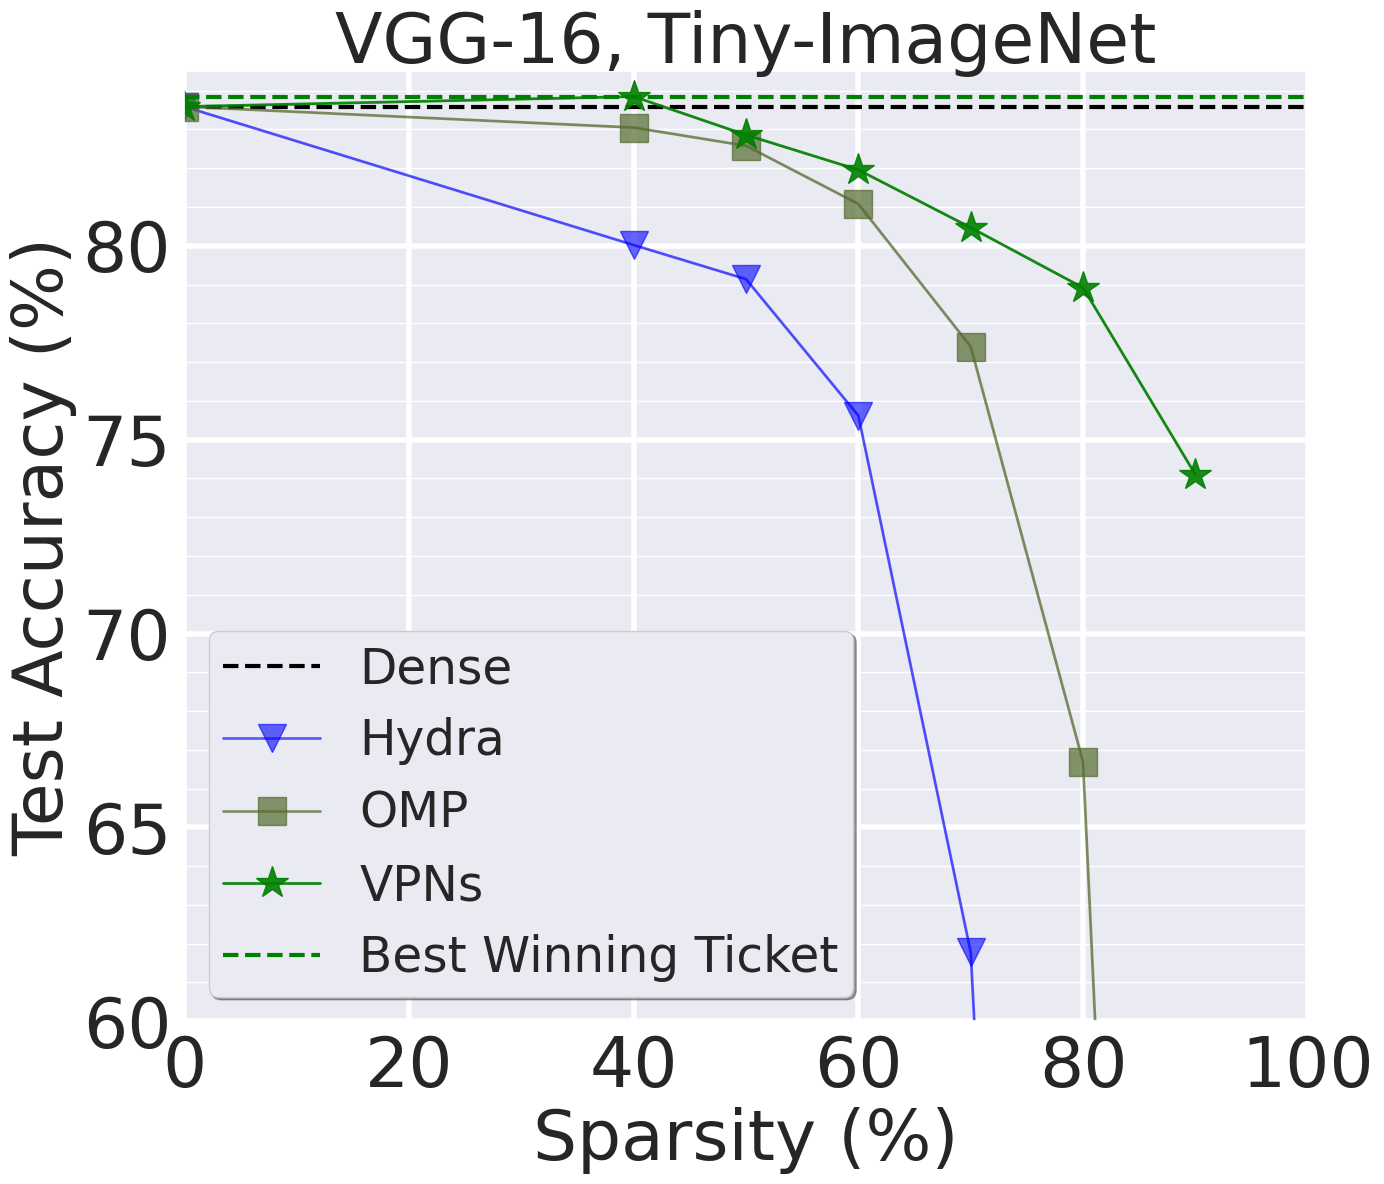

This chart was generated by the following Python code: (Note: this script raises an exception after producing the figure.)
import matplotlib.pyplot as plt
import numpy as np
import seaborn as sns
import re

def winning_ticket_gap(unpruned_acc, avg_acc_list, num_sparsities):
    x = np.arange(num_sparsities)
    x_density = 1-  0.8 ** x
    print("winning ticket acc gap:",np.max(avg_acc_list) - unpruned_acc)
    print("Achived at the sparsity of {}".format(x_density[np.argmax(avg_acc_list)]))
    return 0 

def last_winning_ticket_sparsity(unpruned_acc, avg_acc_list, num_sparsities, err_list):
    x = np.arange(num_sparsities)
    x_density = 1-  0.8 ** x
    print("last winning ticket sparsity:", x_density[avg_acc_list - unpruned_acc >= 0])
    print("Accuracy:", avg_acc_list[avg_acc_list - unpruned_acc >= 0] )
    print("Std:", err_list[avg_acc_list - unpruned_acc >= 0] )
    return 0

def extract_y_err(y_dense, performance_str):
    if '(' in performance_str or ')' in performance_str:
        y = re.findall('(\d+\.\d+)(?=\()', performance_str)
        err = re.findall('(?<=\()(\d+\.\d+)', performance_str)
        y = [float(num) for num in y]
        err = [float(num) for num in err]       
    else:
        y = [float(i) for i in performance_str.split()]
        err = [0] * len(y)

    y.insert(0, y_dense)
    err.insert(0, 0)
    return np.array(y), np.array(err)

if __name__ == "__main__":
    # num = 14
    # # x_grid = np.array(range(num))
    # step = 1
    # index = np.arange(0, num, step)
    # x = np.arange(num)[index]
    # x_density = 100 - 100 * (0.8 ** x)
    # x_grid = x_density
    # x_density_list = ['{:.2f}'.format(value) for value in x_density]

    # num = 14
    # x_grid = np.array(range(num))
    # step = 1
    # index = np.arange(0, num, step)
    # x = np.arange(num)[index]
    # x_density = 100 - 100 * (0.8 ** x)
    # x_grid = x_density
    # x_density_list = ['{:.2f}'.format(value) for value in x_density]

    # y_PFTT_time = np.insert(np.array([180 for i in range(num - 1)]), 0, 0)
    # y_BiP_time = np.insert(np.array([225 for i in range(num - 1)]), 0, 0)
    # y_hydra_time = np.insert(np.array([136 for i in range(num - 1)]), 0, 0)
    # y_IMP_time = np.array([115.2 * i for i in range(num)])
    # y_OMP_time = np.insert(np.array([115.2 for i in range(num - 1)]), 0, 0)
    # y_Grasp_time = np.insert(np.array([120 for i in range(num - 1)]), 0, 0)
    
    # 7, 11; 9, 20
    title = 'VGG-16, Tiny-ImageNet'
    num, imp_num = 7, 11
    y_dense = 83.59
    y_min, y_max = 60,84.5
    
    # 10, 20
    x_sparsity_list = np.array([0, 40, 50, 60, 70, 80, 90, 95, 99][:num])
    x_grid = x_sparsity_list
    x_IMP_sparsity_list = np.array([0, 20.00, 36.00, 48.80, 59.00, 67.20, 73.80, 79.03, 83.22, 86.58, 89.26, 91.41, 93.13, 94.50, 95.60, 96.50, 97.75, 98.20, 98.56, 98.85][:imp_num])
    
    # y_IMP = np.array([y_dense,73.01,72.72,72.36,71.97,71.18,70.49,69.52,68.43,67.17,65.89])
    # y_IMP_err = np.array([0,0.10,0.16,0.10,0.17,0.39,0.21,0.25,0.39,0.33,0.18])

    OMP    ='83.05 	82.58 	81.08 	77.40 	66.69 	4.58'
    HYDRA  ='80.02 	79.14 	75.62 	61.78 	6.36 	3.67'
    VPNs   ='83.85 	82.86 	81.96 	80.47 	78.92 	74.10'

    y_OMP, y_OMP_err = extract_y_err(y_dense, OMP)
    y_HYDRA, y_HYDRA_err = extract_y_err(y_dense, HYDRA)
    y_VPNs, y_VPNs_err = extract_y_err(y_dense, VPNs)

    y_best = np.max(y_VPNs)

    # print("IMP winning ticket gap:")
    # winning_ticket_gap(y_IMP[0], y_IMP, num)
    # print("Grasp winning ticket gap:")
    # winning_ticket_gap(y_IMP[0], y_Grasp, num)
    # print("OMP winning ticket gap:")
    # winning_ticket_gap(y_IMP[0], y_OMP, num)
    # print("Hydra winning ticket gap:")
    # winning_ticket_gap(y_IMP[0], y_hydra, num)
    # print("BiP winning ticket gap:")
    # winning_ticket_gap(y_IMP[0], y_BiP, num)

    # print("last IMP winning ticket:")
    # last_winning_ticket_sparsity(y_IMP[0], y_IMP, num, y_IMP_err)
    # print("last Grasp winning ticket gap:")
    # last_winning_ticket_sparsity(y_IMP[0], y_Grasp, num, y_grasp_err)
    # print("last OMP winning ticket gap:")
    # last_winning_ticket_sparsity(y_IMP[0], y_OMP, num, y_OMP_err)
    # print("last Hydra winning ticket gap:")
    # last_winning_ticket_sparsity(y_IMP[0], y_hydra, num, y_hydra_err)
    # print("last BiP winning ticket gap:")
    # last_winning_ticket_sparsity(y_IMP[0], y_BiP, num, y_BiP_err)


    x_label = "Sparsity (%)"
    y_label = "Test Accuracy (%)"

    # Canvas setting
    width = 14
    height = 12
    plt.figure(figsize=(width, height))

    sns.set_theme()
    plt.grid(visible=True, which='major', linestyle='-', linewidth=4)
    plt.grid(visible=True, which='minor')
    plt.minorticks_on()
    plt.rcParams['font.serif'] = 'Times New Roman'

    markersize = 20
    linewidth = 2
    markevery = 1
    fontsize = 50
    alpha = 0.7

    # Color Palette
    best_color = 'green'
    best_alpha = 1.0
    dense_color = 'black'
    dense_alpha = 1.0
    SynFlow_color = 'red'
    SynFlow_alpha = 0.9
    VPNs_color = 'green'
    VPNs_alpha = 0.9
    BiP_color = 'hotpink'
    BiP_alpha = alpha
    HYDRA_color = 'blue'
    HYDRA_alpha = alpha - 0.1
    IMP_color = 'darkorange'
    IMP_alpha = alpha
    OMP_color = 'darkolivegreen'
    OMP_alpha = alpha
    Grasp_color = 'purple'
    Grasp_alpha = alpha
    SNIP_color = 'gold'
    SNIP_alpha = alpha
    Random_color = 'violet'
    Random_alpha = alpha


    fill_in_alpha = 0.2

    # plt.rcParams['font.sans-serif'] = 'Times New Roman'
    # plt.grid(visible=True, which='major', color='#666666', linestyle='-')
    # # Show the minor grid lines with very faint and almost transparent grey lines
    # plt.minorticks_on()
    # plt.grid(visible=True, which='minor', color='#999999', linestyle='-', alpha=0.2)


    l_dense = plt.axhline(y=y_dense, color=dense_color, linestyle='--', linewidth=3, label="Dense")

    l_HYDRA = plt.plot(x_grid, y_HYDRA, color=HYDRA_color, marker='v', markevery=markevery, linestyle='-',
                      linewidth=linewidth,
                      markersize=markersize, label="Hydra", alpha=HYDRA_alpha)
    plt.fill_between(x_grid, y_HYDRA - y_HYDRA_err, y_HYDRA + y_HYDRA_err, color=HYDRA_color, alpha=fill_in_alpha)

    l_OMP = plt.plot(x_grid, y_OMP, color=OMP_color, marker='s', markevery=markevery, linestyle='-', linewidth=linewidth,
                    markersize=markersize, label="OMP", alpha=OMP_alpha)
    plt.fill_between(x_grid, y_OMP - y_OMP_err, y_OMP + y_OMP_err, color=OMP_color, alpha=fill_in_alpha)

    l_VPNs = plt.plot(x_grid, y_VPNs, color=VPNs_color, marker='*', markevery=markevery, linestyle='-',
        linewidth=linewidth,
        markersize=markersize + 4, label="VPNs", alpha=VPNs_alpha)
    plt.fill_between(x_grid, y_VPNs - y_VPNs_err, y_VPNs + y_VPNs_err, color=VPNs_color, alpha=fill_in_alpha)

    lbest = plt.axhline(y=y_best, color=best_color, linestyle='--', linewidth=3, alpha=best_alpha,
                        label="Best Winning Ticket")
    # lPFTT = plt.plot(x_grid, y_PFTT, color=PFTT_color, marker='*', markevery=markevery, linestyle='-',
    #                  linewidth=linewidth,
    #                  markersize=markersize + 4, label="PFTT", alpha=PFTT_alpha)
    # plt.fill_between(x_grid, y_PFTT - y_PFTT_err, y_PFTT + y_PFTT_err, color=PFTT_color, alpha=fill_in_alpha)

    plt.ylim([y_min, y_max])
    plt.xlim(0, 100)

    plt.legend(fontsize=fontsize - 15, loc=3, fancybox=True, shadow=True, framealpha=1.0, borderpad=0.3)
    plt.xlabel(x_label, fontsize=fontsize)
    plt.ylabel(y_label, fontsize=fontsize)
    plt.xticks(x_grid, x_sparsity_list, rotation=0, fontsize=fontsize)
    plt.xscale("linear")
    plt.yticks(fontsize=fontsize)

    plt.title(title, fontsize=fontsize)
    plt.tight_layout()
    # plt.twinx()
    # y_time_label = "Time Consumption (min)"
    # linewidth = 2
    # time_linestyle = '-.'
    # tIMP = plt.plot(x_grid, y_IMP_time, color=IMP_color, alpha=IMP_alpha, label="IMP", linestyle=time_linestyle,
    #                 linewidth=linewidth)
    # tBiP = plt.plot(x_grid, y_BiP_time, color=BiP_color, alpha=BiP_alpha, label="BiP", linestyle=time_linestyle,
    #                  linewidth=linewidth)
    # tPFTT = plt.plot(x_grid, y_PFTT_time, color=PFTT_color, alpha=PFTT_alpha, label="PFTT", linestyle=time_linestyle,
    #                  linewidth=linewidth)
    # tHydra = plt.plot(x_grid, y_hydra_time, color=hydra_color, alpha=hydra_alpha, label="Hydra Global",
    #                   linestyle=time_linestyle, linewidth=linewidth)
    # tGrasp = plt.plot(x_grid, y_Grasp_time, color=Grasp_color, alpha=Grasp_alpha, label="Grasp",
    #                   linestyle=time_linestyle, linewidth=linewidth)
    # tOMP = plt.plot(x_grid, y_OMP_time, color=OMP_color, alpha=OMP_alpha + 0., label="OMP", linestyle=time_linestyle,
    #                 linewidth=linewidth)
    #
    # plt.xlabel(x_label, fontsize=fontsize)
    # plt.ylabel(y_time_label, fontsize=fontsize)
    # plt.yticks(fontsize=fontsize)
    # plt.ylim(0, (int(max(y_IMP_time) / 100) + 1) * 100)
    plt.savefig(f"pic/architecture_transfer/{title}.pdf")
    plt.show()
    plt.close()










